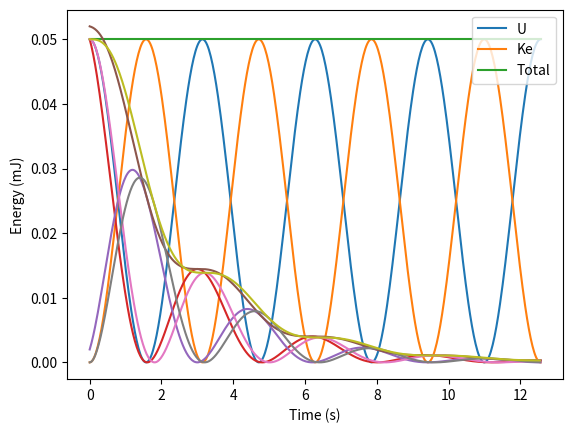

Write Python code to recreate this figure.
#!/usr/bin/env python
# coding: utf-8

# # Problem 1 - Answers

# To start with we solve the undamped simple harmonics oscillator as detailed in lecture notes 3, and end up with:
# 
# $$ U = \frac{1}{2}m\omega_0^2A^2\cos^2(\omega_0t + \phi) \\ Ke  =  \frac{1}{2}m\omega_0^2A^2\sin^2(\omega_0t + \phi) \\ E = U + Ke$$

# Implementing this in python, we end up with:

# In[1]:


# import packages
import numpy as np
import matplotlib.pyplot as plt


# In[2]:


# set variables
m = 1
k = 1
w = np.sqrt(k/m)
A = 0.01
phi = 0
t = np.linspace(0,np.pi*4,500)


# In[3]:


# write out the equations
U = 0.5*m*(w**2)*(A**2)*(np.cos(w*t+phi)**2)
KE = 0.5*m*(w**2)*(A**2)*(np.sin(w*t+phi)**2)
E = U+KE


# In[4]:


# plot the results
plt.plot(t,U*1000,t,KE*1000,t,E*1000)
plt.xlabel('Time (s)')
plt.ylabel('Energy (mJ)')
plt.legend(('U', 'Ke', 'Total'),loc = 'upper right')
plt.show()


# Once we introduce damping however, things get a bit more complicated. The general form of the equation of motion for a damped harmonic oscillator is (see lecture notes 4):
# 
# $$ \ddot \Psi + \gamma \dot \Psi + \omega_0^2 \Psi = 0$$
# 
# This differential equation is soluble, and gives potential and kinetic energies of:
# 
# $$ U = \frac{1}{2}m\omega_0^2A^2e^{-\gamma t}\cos^2(\omega_dt + \phi) \\ Ke  =  \frac{1}{8}mA^2e^{-\gamma t}(\gamma\cos(\omega_dt + \phi) + 2\omega_d\sin(\omega_dt + \phi))^2 \\ \omega_d = \sqrt{\omega_0^2 - (\frac{\gamma}{2})^2}$$
# 
# which can be implemented in python like so:

# In[5]:


# extra constants
gamma = 0.4
wd = np.sqrt(w**2 - (gamma/2)**2)


# In[6]:


# new equations
U = 0.5*m*(A**2)*(w**2)*np.exp(-gamma*t)*(np.cos(wd*t + phi)**2)
KE = (1/8)*m*(A**2)*np.exp(-gamma*t)*(gamma*np.cos(wd*t + phi) + 2*wd*np.sin(wd*t + phi))**2
E = U+KE


# In[7]:


# plot solutions
plt.plot(t,U*1000,t,KE*1000,t,E*1000)
plt.xlabel('Time (s)')
plt.ylabel('Energy (mJ)')
plt.legend(('U', 'Ke', 'Total'),loc = 'upper right')
plt.show()


# However, not all differential equations are solvable analytically. This is where one of the great strengths of computers come in, as they can solve sets of differential equations numerically, so the explicit form of the solutions never has to be worked out. 
# 
# One common form of numerical solution is called the fourth order Runge-Kutta method. It is useable on a set of equations of the form $\frac{d\mathbf{r}}{dt} = \mathbf{f}(\mathbf{r},t)$, where $\mathbf{r}$ is a vector of coordinates $x,y,z,...$ and $\mathbf{f}$ is the corresponding vector of time dependent functions $\mathit{f_x}(\mathbf{r},t), \mathit{f_y}(\mathbf{r},t), \mathit{f_z}(\mathbf{r},t),...$ where $\mathit{f_x}(\mathbf{r},t) = \frac{dx}{dt}$. (note that this is effectively just a short way of writing a set of simulntaneous first order differential equations). 
# 
# Then for a time interval $h$ and initial values $t_n$ and $\mathbf{r}_n$ we take $t_{n+1} = t_n + h$ and $\mathbf{r}_{n+1} = \mathbf{r}_n + \frac{1}{6}(k_1 + 2k_2 + 2k_3 + k_4)$. The $k$'s are given by:
# 
# $$ k_1 = h\mathbf{f}(\mathbf{r}_n,t_n) \\ k_2 = h\mathbf{f}(\mathbf{r}_n + \frac{k_1}{2},t_n + \frac{h}{2}) \\ k_3 = h\mathbf{f}(\mathbf{r}_n + \frac{k_2}{2},t_n + \frac{h}{2}) \\ k_4 = h\mathbf{f}(\mathbf{r}_n + k_3,t_n + h)$$ 
# 
# and are equivalent to taking the slope of the line at the beginning, two in the middle and one again at the end, with guesses at the coordinates given by the previous slope. This is then repeated for as many points over the desired interval as the step size allows.
# 
# 
# We can rewrite the general equation as $\frac{dv}{dt} = -\gamma\frac{dx}{dt} + \omega_0^2x$. As $\frac{dx}{dt} = v$ this then gives us the set of simulntaneous equations $\mathbf{r} = (x,v)$, $\mathbf{f} = (\frac{dx}{dt},\frac{dv}{dt})$.
# 
# This can be implemented as a function in python:

# In[8]:


def f(r,t):
    x = r[0]
    vx = r[1]
    fx = vx
    fvx = -(gamma*vx + w**2*x)
    return np.array([fx,fvx])


# The Runge-Kutta method can be implemented as follows:

# In[9]:


# more constants - note t is redefined now we need the step size to be explicit
end = np.pi*4
start = 0
N = 500
h = (end - start)/N
t_2 = np.arange(start,end,h)


# In[10]:


# Runge-Kutta method - loop over t, append old x and v to the array, calculate the 
# new ones and replace the old points in the r 
def rungekutta(r,t):
    xpoints = []
    vpoints = []
    for i in t:
        xpoints.append(r[0])
        vpoints.append(r[1])
        k1 = h * f(r, i)
        k2 = h * f(r + 0.5 * k1, i + 0.5 * h)
        k3 = h * f(r + 0.5 * k2, i + 0.5 * h)
        k4 = h * f(r + k3, i + h)
        r = r + (k1 + 2 * k2 + 2 * k3 + k4) / 6
    return np.array([xpoints,vpoints])


# In[11]:


# set initial conditions, and solve for U and Ke
r = np.array([0.01,0])
rsol = rungekutta(r,t_2)

U_2 = 0.5*m*(w**2)*rsol[0]**2
KE_2 = 0.5*m*rsol[1]**2
E_2 = U_2 + KE_2


# In[12]:


#plot
plt.plot(t_2,U_2*1000,t_2,KE_2*1000,t_2,E_2*1000)
plt.xlabel('Time (s)')
plt.ylabel('Energy (mJ)')
plt.legend(('U', 'Ke', 'Total'),loc = 'upper right')
plt.show()


# In[ ]:





# In[ ]:




